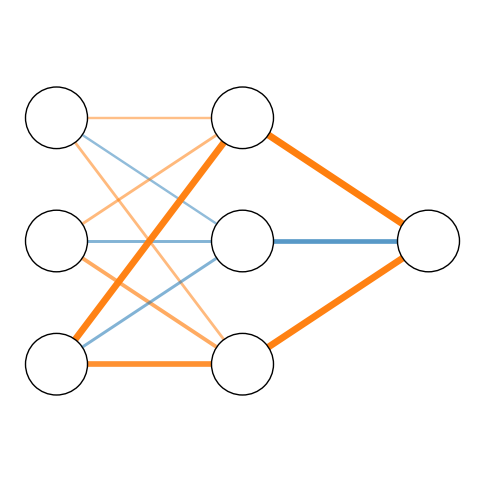

The script that saved this image:
#!/usr/bin/env python3

from __future__ import print_function, division

import numpy as np
import matplotlib.pyplot as plt


def plot_ann(layer_sizes, weights, params=None, ax=None):
    """
    Plots a visualization of a trained neural network with given weights.

    Based on a gist by Colin Raffel
    (https://gist.github.com/craffel/2d727968c3aaebd10359)
    """

    if ax is None:
        plt.figure(figsize=(6, 6))
        ax = plt.gca()
        plt.axis('off')
    if params is None:
        params = (0.1, 0.9, 0.9, 0.1)
    left, right, top, bottom = params

    num_layers = len(layer_sizes)
    v_spacing = (top - bottom) / max(layer_sizes)
    h_spacing = (right - left) / (num_layers - 1)

    # Plot circles for neurons
    for n, layer_size in enumerate(layer_sizes):
        layer_top = v_spacing * (layer_size - 1) / 2 + (top + bottom) / 2
        for m in range(layer_size):
            circle = plt.Circle((n*h_spacing + left, layer_top - m*v_spacing),
                                v_spacing/4, color='w', ec='k', zorder=4)
            ax.add_artist(circle)

    # Normalize edge weights to lie between -1 and +1
    max_weight = max(np.abs(w).max() for w in weights)
    normalized_weights = [w / max_weight for w in weights]
    alpha0 = 0.3
    t0, tmax = (0.5, 5)

    # Plot lines for edges
    for n, (layer_size_a, layer_size_b) in enumerate(zip(layer_sizes[:-1], layer_sizes[1:])):
        layer_top_a = v_spacing*(layer_size_a - 1)/2 + (top + bottom)/2
        layer_top_b = v_spacing*(layer_size_b - 1)/2 + (top + bottom)/2
        for m in range(layer_size_a):
            for o in range(layer_size_b):
                weight = normalized_weights[n].reshape((layer_size_b, layer_size_a))[o, m]
                color = 'C0' if weight > 0 else 'C1'
                alpha = alpha0 + abs(weight) * (1 - alpha0)
                thickness = t0 + abs(weight) * (tmax - t0)

                line = plt.Line2D([n*h_spacing + left, (n + 1)*h_spacing + left],
                                  [layer_top_a - m*v_spacing, layer_top_b - o*v_spacing],
                                  color=color, alpha=alpha, linewidth=thickness)
                ax.add_artist(line)

    return ax


if __name__ == '__main__':
    layer_sizes = [3, 3, 1]
    weights = [
        np.array([[-0.6317, -0.7838, -2.1873],
                  [ 0.6223,  0.8153,  0.8304],
                  [-0.7554, -1.1385, -1.7987]]),
        np.array([-2.2715, 1.4479, -2.2133])
    ]

    plot_ann(layer_sizes, weights)
    plt.show()
